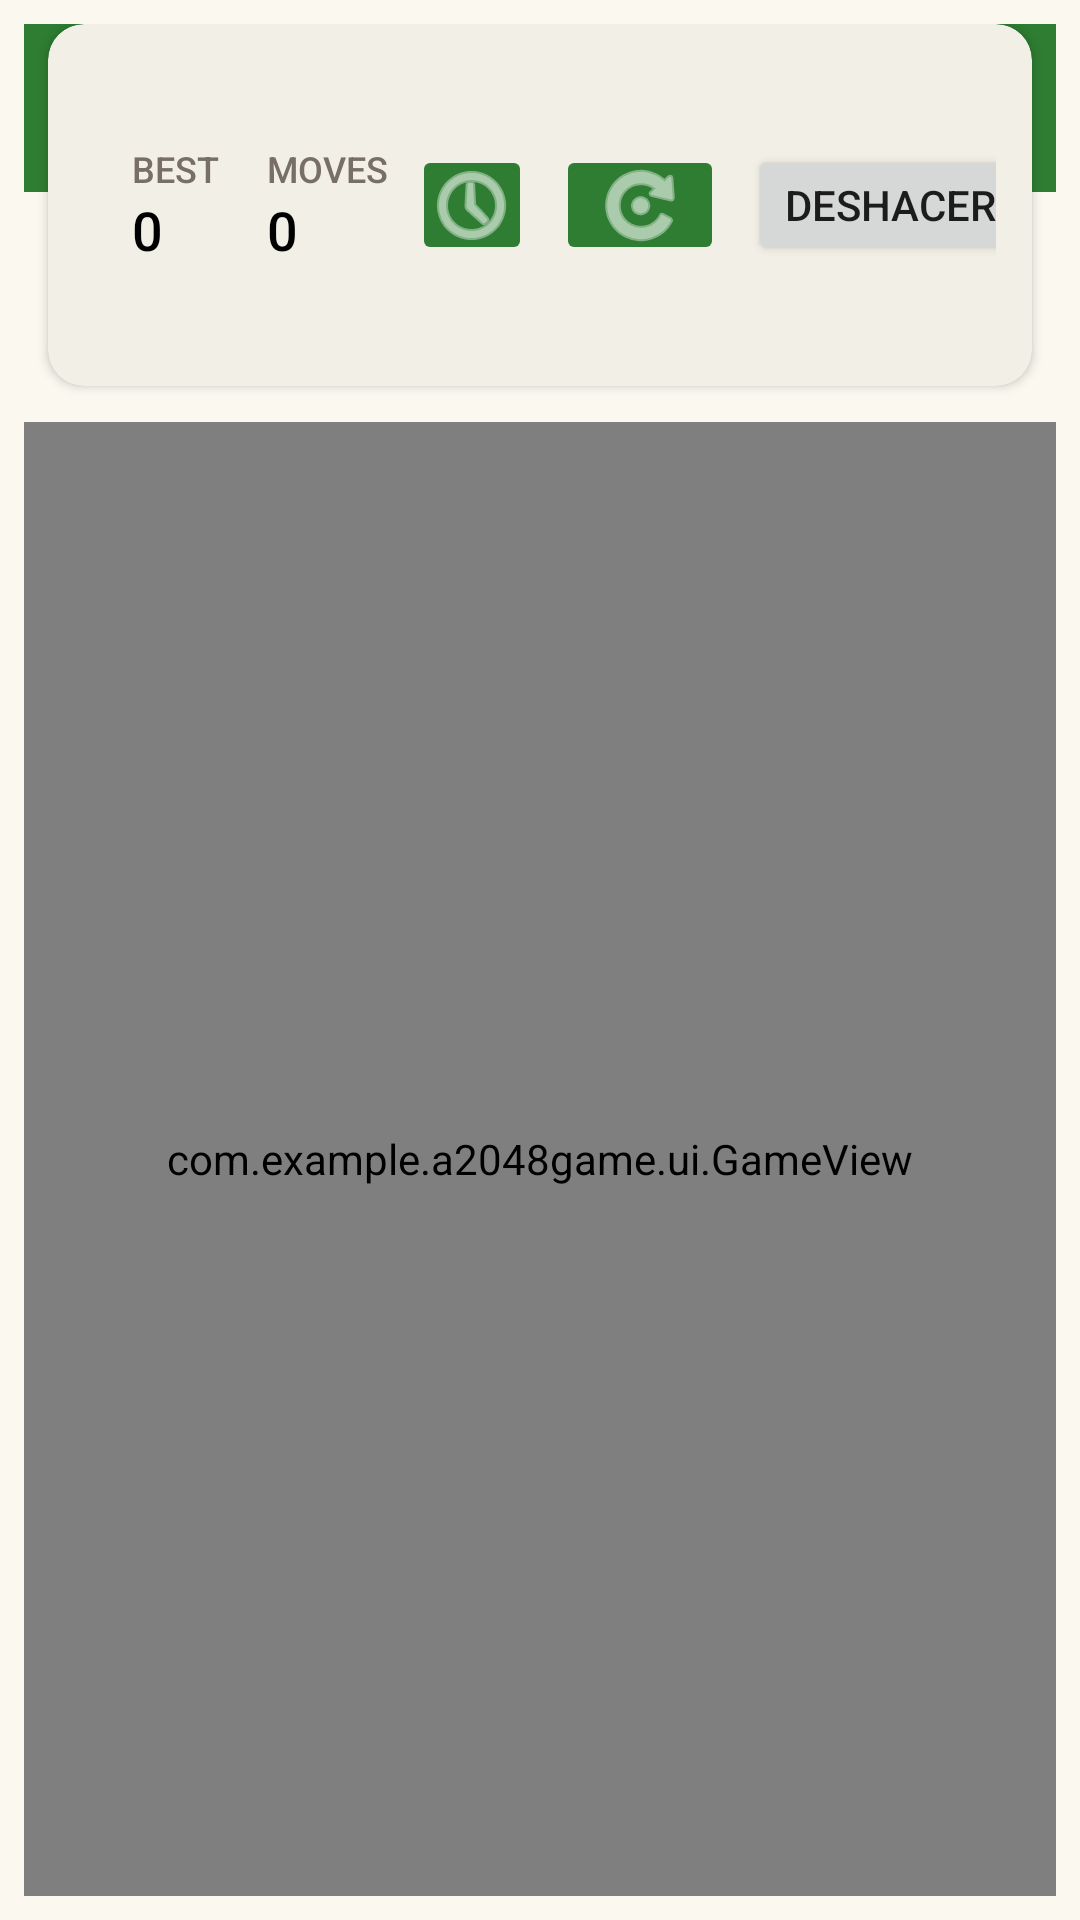

Here is an Android app screen rendered from its layout file. Give the layout XML and the strings, colors and styles it references.
<!-- AndroidManifest.xml: application theme Theme._2048Game -->
<!-- res/layout/activity_main.xml -->
<?xml version="1.0" encoding="utf-8"?>
<androidx.constraintlayout.widget.ConstraintLayout xmlns:android="http://schemas.android.com/apk/res/android"
    xmlns:app="http://schemas.android.com/apk/res-auto"
    xmlns:tools="http://schemas.android.com/tools"
    android:layout_width="match_parent"
    android:layout_height="match_parent"
    android:padding="8dp"
    tools:context=".MainActivity">

    <com.google.android.material.appbar.MaterialToolbar
        android:id="@+id/toolbar"
        android:layout_width="0dp"
        android:layout_height="wrap_content"
        android:backgroundTint="@color/color_primary"
        android:titleTextColor="@color/white"
        android:title="2048"
        app:layout_constraintTop_toTopOf="parent"
        app:layout_constraintStart_toStartOf="parent"
        app:layout_constraintEnd_toEndOf="parent" />

    <include
        android:id="@+id/scorePanel"
        layout="@layout/score_panel"
        android:layout_marginTop="16dp"
        app:layout_constraintTop_toBottomOf="@id/toolbar"
        app:layout_constraintStart_toStartOf="parent"
        app:layout_constraintEnd_toEndOf="parent" />

    <com.example.a2048game.ui.GameView
        android:id="@+id/gameView"
        android:layout_width="0dp"
        android:layout_height="0dp"
        android:layout_marginTop="12dp"
        app:layout_constraintTop_toBottomOf="@id/scorePanel"
        app:layout_constraintBottom_toBottomOf="parent"
        app:layout_constraintStart_toStartOf="parent"
        app:layout_constraintEnd_toEndOf="parent" />

</androidx.constraintlayout.widget.ConstraintLayout>
<!-- res/layout/score_panel.xml (included above) -->
<?xml version="1.0" encoding="utf-8"?>
<com.google.android.material.card.MaterialCardView xmlns:android="http://schemas.android.com/apk/res/android"
    xmlns:app="http://schemas.android.com/apk/res-auto"
    android:layout_width="match_parent"
    android:layout_height="wrap_content"
    android:layout_margin="8dp"
    app:cardCornerRadius="12dp"
    app:cardElevation="2dp"
    android:backgroundTint="@color/color_card">

    <LinearLayout
        android:layout_width="match_parent"
        android:layout_height="wrap_content"
        android:orientation="horizontal"
        android:padding="12dp"
        android:gravity="center_vertical">

        <LinearLayout
            android:layout_width="0dp"
            android:layout_height="wrap_content"
            android:layout_weight="1"
            android:orientation="vertical">

            <TextView
                android:id="@+id/tvScoreLabel"
                style="@style/TextAppearance.App.ScoreLabel"
                android:layout_width="wrap_content"
                android:layout_height="wrap_content"
                android:text="@string/score_label" />

            <TextView
                android:id="@+id/tvScore"
                style="@style/TextAppearance.App.ScoreValue"
                android:layout_width="wrap_content"
                android:layout_height="wrap_content"
                android:text="@string/zero" />

        </LinearLayout>

        <LinearLayout
            android:layout_width="wrap_content"
            android:layout_height="wrap_content"
            android:orientation="vertical"
            android:layout_marginStart="16dp"
            android:layout_marginEnd="16dp">

            <TextView
                android:id="@+id/tvBestLabel"
                style="@style/TextAppearance.App.ScoreLabel"
                android:layout_width="wrap_content"
                android:layout_height="wrap_content"
                android:text="@string/best_label" />

            <TextView
                android:id="@+id/tvBest"
                style="@style/TextAppearance.App.ScoreValue"
                android:layout_width="wrap_content"
                android:layout_height="wrap_content"
                android:text="@string/zero" />

        </LinearLayout>

        <LinearLayout
            android:layout_width="wrap_content"
            android:layout_height="wrap_content"
            android:orientation="vertical">

            <TextView
                android:id="@+id/tvMovesLabel"
                style="@style/TextAppearance.App.ScoreLabel"
                android:layout_width="wrap_content"
                android:layout_height="wrap_content"
                android:text="@string/moves_label" />

            <TextView
                android:id="@+id/tvMoves"
                style="@style/TextAppearance.App.ScoreValue"
                android:layout_width="wrap_content"
                android:layout_height="wrap_content"
                android:text="@string/zero" />

        </LinearLayout>

        <ImageButton
            android:id="@+id/btnShowLast"
            android:layout_width="40dp"
            android:layout_height="40dp"
            android:src="@android:drawable/ic_menu_recent_history"
            app:tint="@color/white"
            android:backgroundTint="@color/color_primary"
            android:contentDescription="@string/action_show_last"
            android:layout_marginStart="8dp" />

        <ImageButton
            android:id="@+id/btnRestart"
            android:layout_width="wrap_content"
            android:layout_height="40dp"
            android:src="@android:drawable/ic_menu_rotate"
            app:tint="@color/white"
            android:backgroundTint="@color/color_primary"
            android:contentDescription="@string/action_restart"
            android:layout_marginStart="8dp" />

        <Button
            android:id="@+id/btnUndo"
            android:layout_width="wrap_content"
            android:layout_height="40dp"
            android:text="@string/action_undo"
            android:layout_marginStart="8dp" />

    </LinearLayout>

</com.google.android.material.card.MaterialCardView>
<!-- resources referenced by this layout -->
<resources>
  <color name="color_card">#FFF2EFE7</color>
  <color name="color_primary">#FF2E7D32</color>
  <color name="white">#FFFFFFFF</color>
  <string name="action_restart">Reiniciar</string>
  <string name="action_show_last">Última partida</string>
  <string name="action_undo">Deshacer</string>
  <string name="best_label">BEST</string>
  <string name="moves_label">MOVES</string>
  <string name="score_label">SCORE</string>
  <string name="zero">0</string>
  <style name="TextAppearance.App.ScoreLabel" parent="TextAppearance.AppCompat.Caption">
          <item name="android:textColor">@color/color_tile_text_dark</item>
          <item name="android:textSize">12sp</item>
          <item name="android:fontFamily">sans-serif-medium</item>
      </style>
  <style name="TextAppearance.App.ScoreValue" parent="TextAppearance.AppCompat.Body1">
          <item name="android:textColor">@color/black</item>
          <item name="android:textSize">18sp</item>
          <item name="android:fontFamily">sans-serif-medium</item>
      </style>
  <style name="Theme._2048Game" parent="Theme.MaterialComponents.DayNight.NoActionBar">
          
          <item name="colorPrimary">@color/color_primary</item>
          <item name="colorPrimaryVariant">@color/color_primary_variant</item>
          <item name="colorOnPrimary">@color/white</item>
          
          <item name="colorSecondary">@color/color_accent</item>
          <item name="colorSecondaryVariant">@color/teal_700</item>
          <item name="colorOnSecondary">@color/black</item>
          
          <item name="android:windowBackground">@color/color_bg</item>
          <item name="colorSurface">@color/color_surface</item>
          
          <item name="android:statusBarColor">?attr/colorPrimaryVariant</item>
          
          <item name="toolbarStyle">@style/Widget.App.Toolbar</item>
          
          <item name="windowActionBar">false</item>
          <item name="windowNoTitle">true</item>
      </style>
  <color name="color_tile_text_dark">#FF776E65</color>
  <color name="black">#FF000000</color>
  <color name="color_primary_variant">#FF1B5E20</color>
  <color name="color_accent">#FFFFC107</color>
  <color name="teal_700">#FF018786</color>
  <color name="color_bg">#FFFAF8EF</color>
  <color name="color_surface">#FFFFFFFF</color>
  <style name="Widget.App.Toolbar" parent="Widget.MaterialComponents.Toolbar">
          <item name="android:background">@color/color_primary</item>
          <item name="titleTextAppearance">@style/TextAppearance.App.Toolbar.Title</item>
      </style>
  <style name="TextAppearance.App.Toolbar.Title" parent="TextAppearance.Widget.AppCompat.Toolbar.Title">
          <item name="android:textColor">@color/white</item>
          <item name="android:textSize">20sp</item>
          <item name="android:fontFamily">sans-serif-medium</item>
      </style>
</resources>
